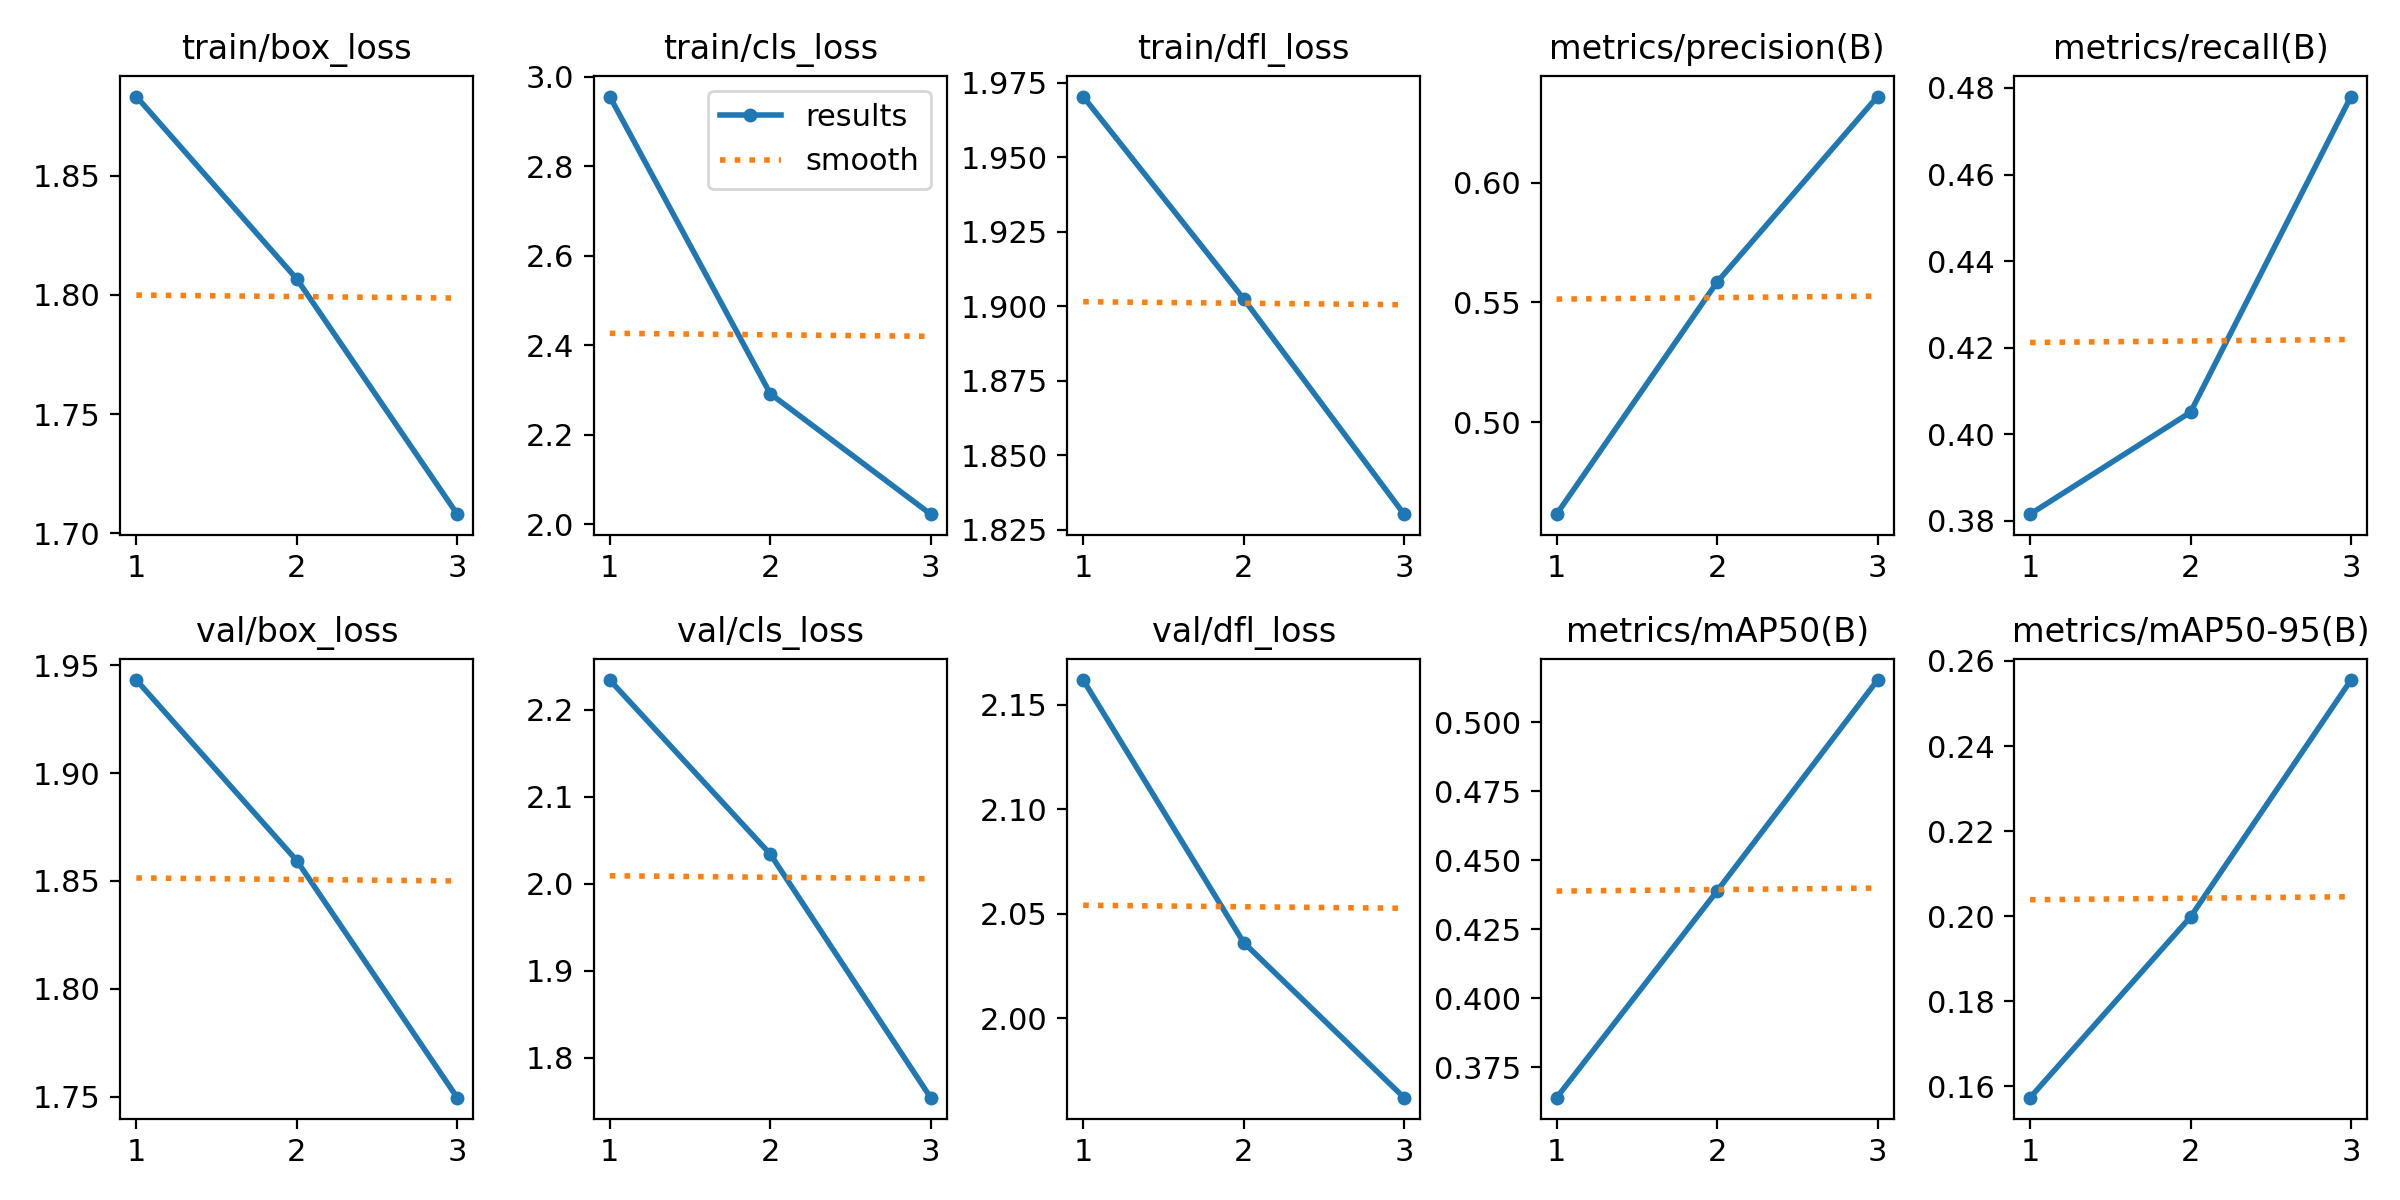

The file beside this chart, header and first rows:
epoch, time, train/box_loss, train/cls_loss, train/dfl_loss, metrics/precision(B), metrics/recall(B), metrics/mAP50(B), metrics/mAP50-95(B), val/box_loss, val/cls_loss, val/dfl_loss, lr/pg0, lr/pg1, lr/pg2
1, 193.9, 1.883, 2.955, 1.97, 0.4615, 0.3816, 0.3641, 0.1573, 1.943, 2.234, 2.162, 0.0004761, 0.0004761, 0.0004761
2, 319, 1.807, 2.291, 1.902, 0.5585, 0.4051, 0.4389, 0.1998, 1.859, 2.034, 2.036, 0.0006381, 0.0006381, 0.0006381
3, 443, 1.708, 2.022, 1.83, 0.636, 0.478, 0.5153, 0.2555, 1.749, 1.754, 1.962, 0.0004858, 0.0004858, 0.0004858
